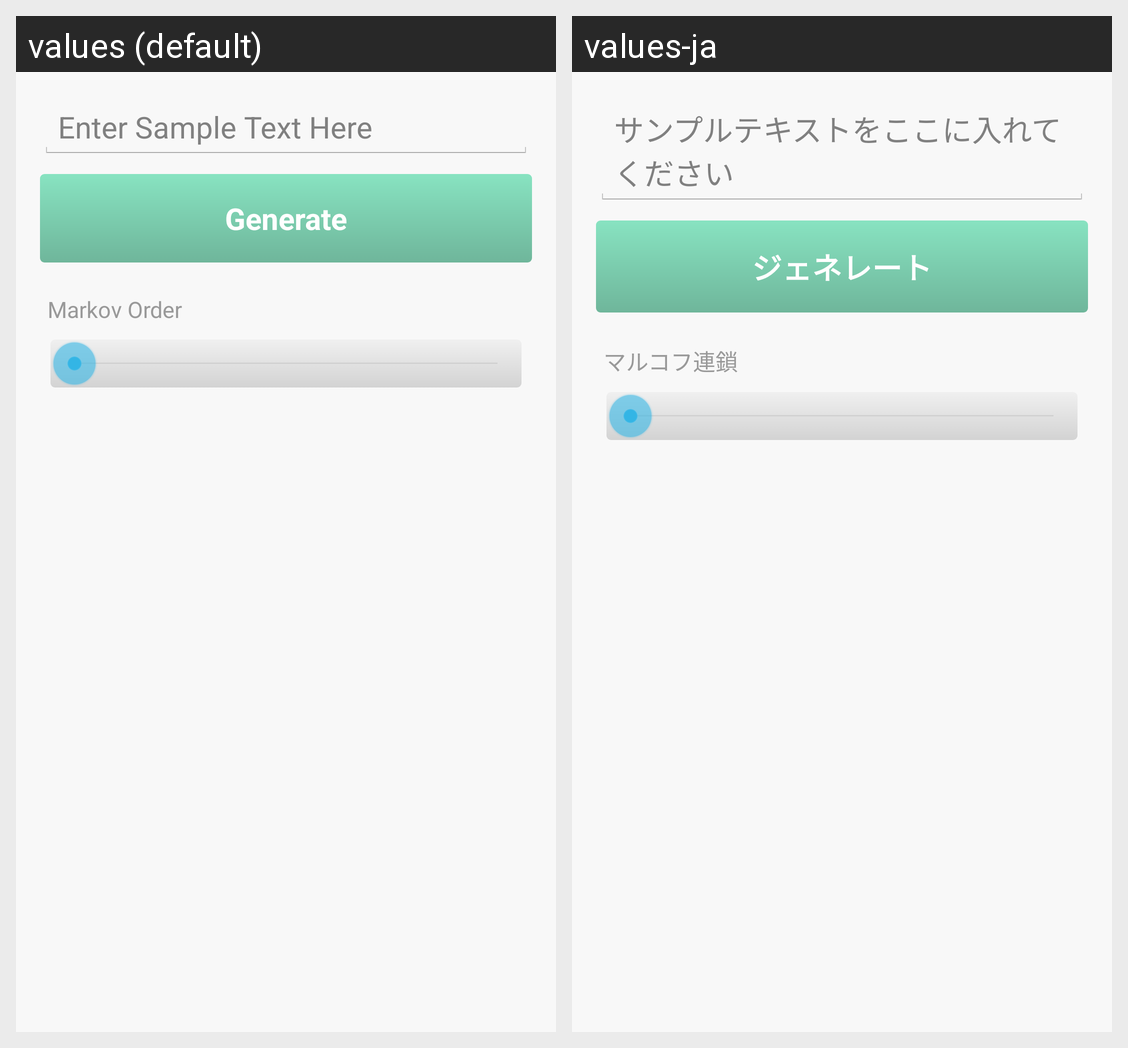

Translations of the strings shown on this Android screen, per locale in the grid:
Android screen res/layout/activity_generator.xml rendered under 2 locales, left to right: values (default), values-ja. Device: Nexus 5 (rendered at 1080×1920; each locale shown at half size, 540×960, under a caption strip naming it); theme AppTheme.
Strings drawn on this screen, with the default value and each locale's value (text and hints the layout hard-codes, and strings that could not be matched under every locale, appear in the picture but are not listed):

corpus_hint
  values: Enter Sample Text Here
  values-ja: サンプルテキストをここに入れてください

generate
  values: Generate
  values-ja: ジェネレート

markov_order
  values: Markov Order
  values-ja: マルコフ連鎖
